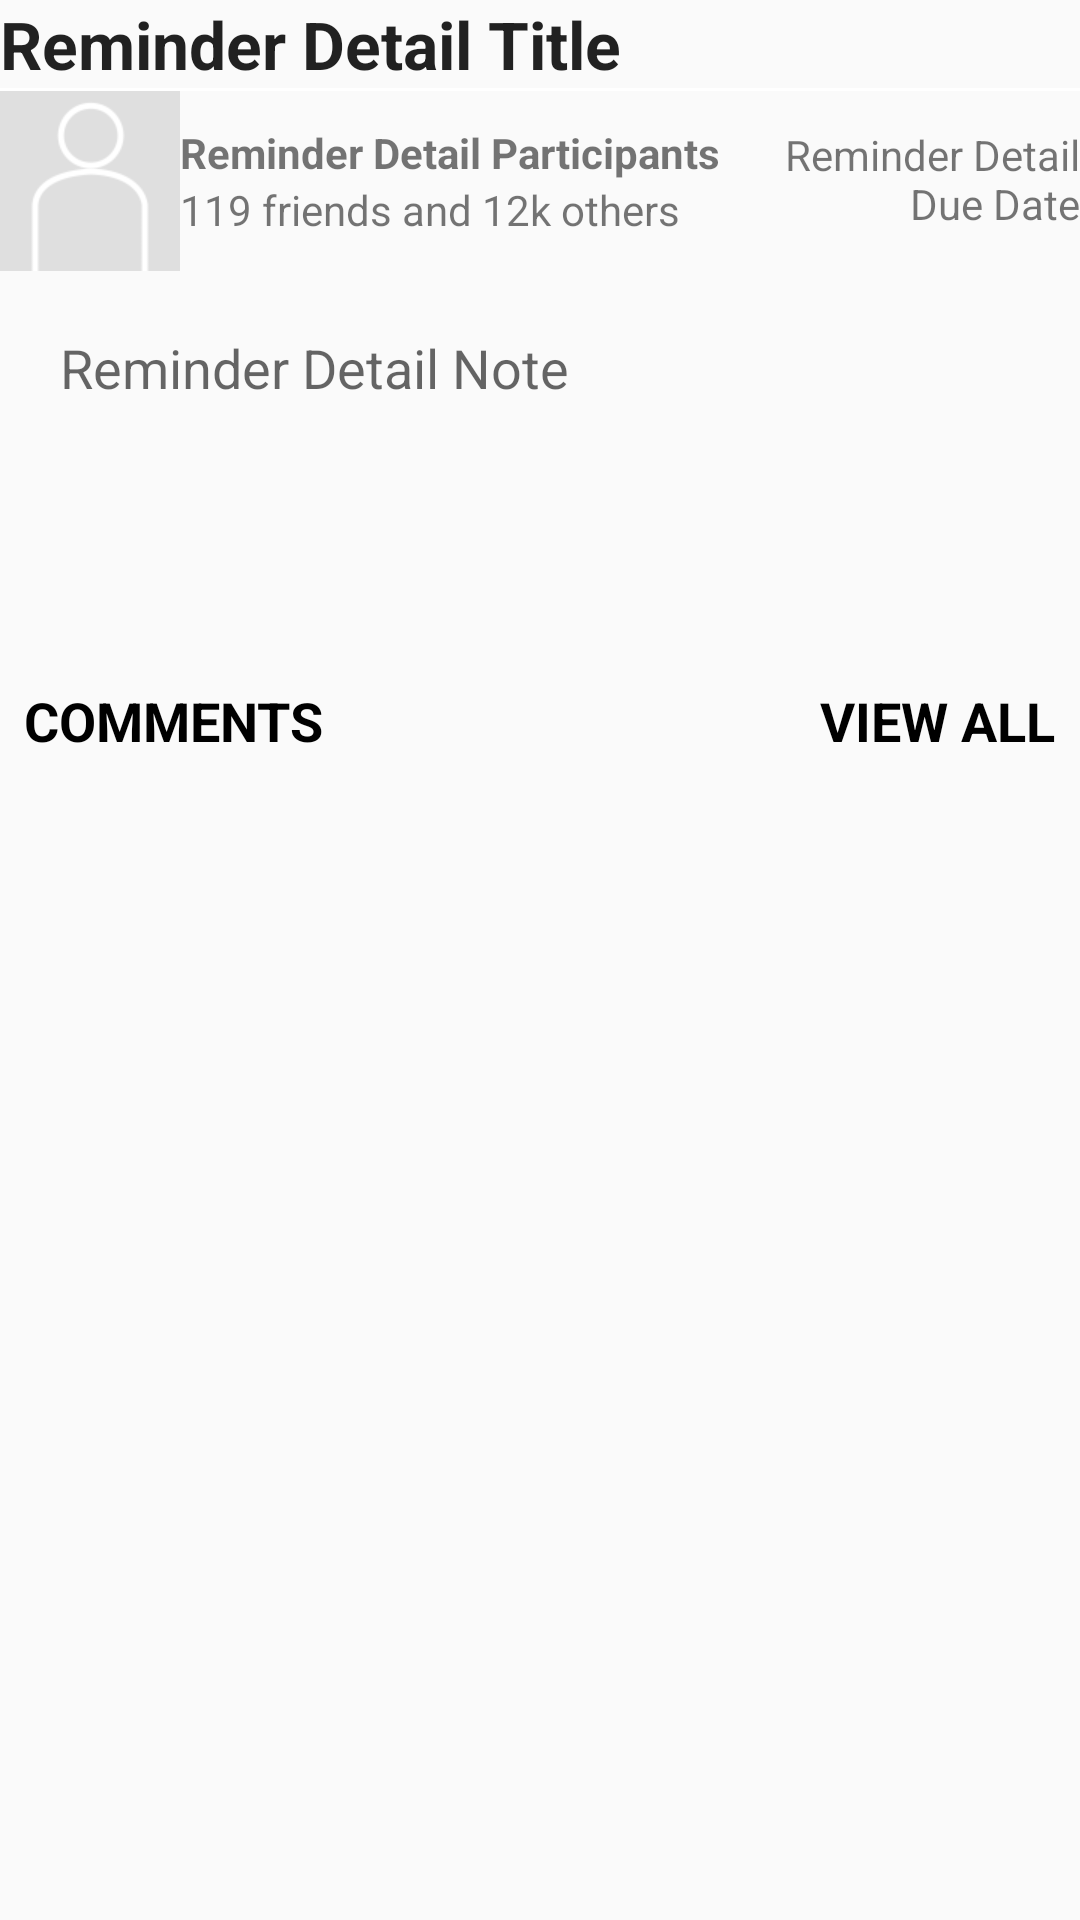

The Android layout XML behind this screen, and the referenced resources:
<!-- AndroidManifest.xml: application theme MyMaterialTheme -->
<!-- res/layout/fragment_reminder_detail.xml -->
<RelativeLayout xmlns:android="http://schemas.android.com/apk/res/android"
    xmlns:tools="http://schemas.android.com/tools"
    android:layout_width="match_parent"
    android:layout_height="match_parent"
    tools:context="com.kala.kala.ReminderDetailFragment">

    <TextView
        android:layout_width="match_parent"
        android:layout_height="wrap_content"
        android:textAppearance="?android:attr/textAppearanceLarge"
        android:text="@string/reminderDetailTitle"
        android:textStyle="bold"
        android:id="@+id/reminderDetailTitle"
        android:layout_alignParentTop="true"
        android:layout_alignParentStart="true"
        android:gravity="left|center" />

    <View
        android:id="@+id/reminderDivisor"
        android:layout_height="1dp"
        android:layout_width="fill_parent"
        android:background="#ffffff"
        android:layout_below="@+id/reminderDetailTitle"
        android:layout_alignParentEnd="true" />

    <ImageView
        android:layout_width="wrap_content"
        android:layout_height="wrap_content"
        android:adjustViewBounds="true"
        android:maxWidth="60dp"
        android:maxHeight="60dp"
        android:scaleType="fitXY"
        android:id="@+id/profPic"
        android:src="@drawable/profilepicture"
        android:contentDescription="@string/profPicDesc"
        android:layout_below="@+id/reminderDivisor"
        android:layout_alignParentStart="true" />

    <TextView
        android:layout_width="200dp"
        android:layout_height="30dp"
        android:textAppearance="?android:attr/textAppearanceSmall"
        android:text="@string/reminderDetailParticipants"
        android:textStyle="bold"
        android:id="@+id/reminderDetailParticipants"
        android:layout_below="@+id/reminderDivisor"
        android:layout_toEndOf="@+id/profPic"
        android:gravity="bottom" />

    <TextView
        android:layout_width="200dp"
        android:layout_height="30dp"
        android:textAppearance="?android:attr/textAppearanceSmall"
        android:text="119 friends and 12k others"
        android:id="@+id/textView2"
        android:layout_below="@+id/reminderDetailParticipants"
        android:layout_toEndOf="@+id/profPic" />

    <TextView
        android:layout_width="match_parent"
        android:layout_height="30dp"
        android:textAppearance="?android:attr/textAppearanceSmall"
        android:text="@string/reminderDetailDueDate"
        android:id="@+id/reminderDetailDueDate"
        android:layout_alignTop="@+id/reminderDivisor"
        android:layout_toEndOf="@+id/reminderDetailParticipants"
        android:gravity="center|right"
        android:layout_above="@+id/reminderDetailNote" />

    <TextView
        android:layout_width="match_parent"
        android:layout_height="130dp"
        android:layout_margin="20dp"
        android:textAppearance="?android:attr/textAppearanceMedium"
        android:text="@string/reminderDetailNote"
        android:id="@+id/reminderDetailNote"
        android:layout_below="@+id/profPic"
        android:layout_alignParentStart="true" />

    <LinearLayout xmlns:android="http://schemas.android.com/apk/res/android"
        android:layout_width="fill_parent"
        android:layout_height="wrap_content"
        android:gravity="center_vertical"
        android:id="@+id/linearLayout"
        android:layout_centerVertical="true"
        android:layout_above="@+id/commentList">

        <TextView
            android:id="@+id/commentHeader"
            android:layout_width="wrap_content"
            android:layout_height="wrap_content"
            android:padding="8dp"
            android:text="@string/commentHeader"
            android:textAllCaps="true"
            android:textAppearance="?android:attr/textAppearanceMedium"
            android:textColor="@android:color/black"
            android:textStyle="bold"
            android:visibility="visible"
            android:gravity="left|center"
            android:layout_weight="0.8" />

        <TextView
            android:id="@+id/commentViewAll"
            android:layout_width="wrap_content"
            android:layout_height="wrap_content"
            android:padding="8dp"
            android:text="@string/commentViewAll"
            android:textAllCaps="true"
            android:textAppearance="?android:attr/textAppearanceMedium"
            android:textColor="@android:color/black"
            android:textStyle="bold"
            android:visibility="visible"
            android:gravity="center|right"
            android:layout_weight="0.1" />

    </LinearLayout>

    <ListView
        android:id="@+id/commentList"
        android:layout_width="match_parent"
        android:layout_height="wrap_content"
        android:layout_above="@+id/commentLayout"
        android:layout_below="@+id/reminderDetailNote">
    </ListView>
</RelativeLayout>
<!-- resources referenced by this layout -->
<resources>
  <!-- drawable profilepicture: png bitmap (drawable, 2427 bytes) -->
  <string name="commentHeader">COMMENTS</string>
  <string name="commentViewAll">View All</string>
  <string name="profPicDesc">Default Profile Picture</string>
  <string name="reminderDetailDueDate">Reminder Detail Due Date</string>
  <string name="reminderDetailNote">Reminder Detail Note</string>
  <string name="reminderDetailParticipants">Reminder Detail Participants</string>
  <string name="reminderDetailTitle">Reminder Detail Title</string>
  <style name="MyMaterialTheme" parent="MyMaterialTheme.Base" />
  <style name="MyMaterialTheme.Base" parent="Theme.AppCompat.Light.DarkActionBar">
          <item name="windowNoTitle">true</item>
          <item name="windowActionBar">false</item>
          <item name="colorPrimary">@color/colorPrimary</item>
          <item name="colorPrimaryDark">@color/colorPrimaryDark</item>
          <item name="colorAccent">@color/colorAccent</item>
      </style>
  <color name="colorPrimary">#125688</color>
  <color name="colorPrimaryDark">#125688</color>
  <color name="colorAccent">#c8e8ff</color>
</resources>
